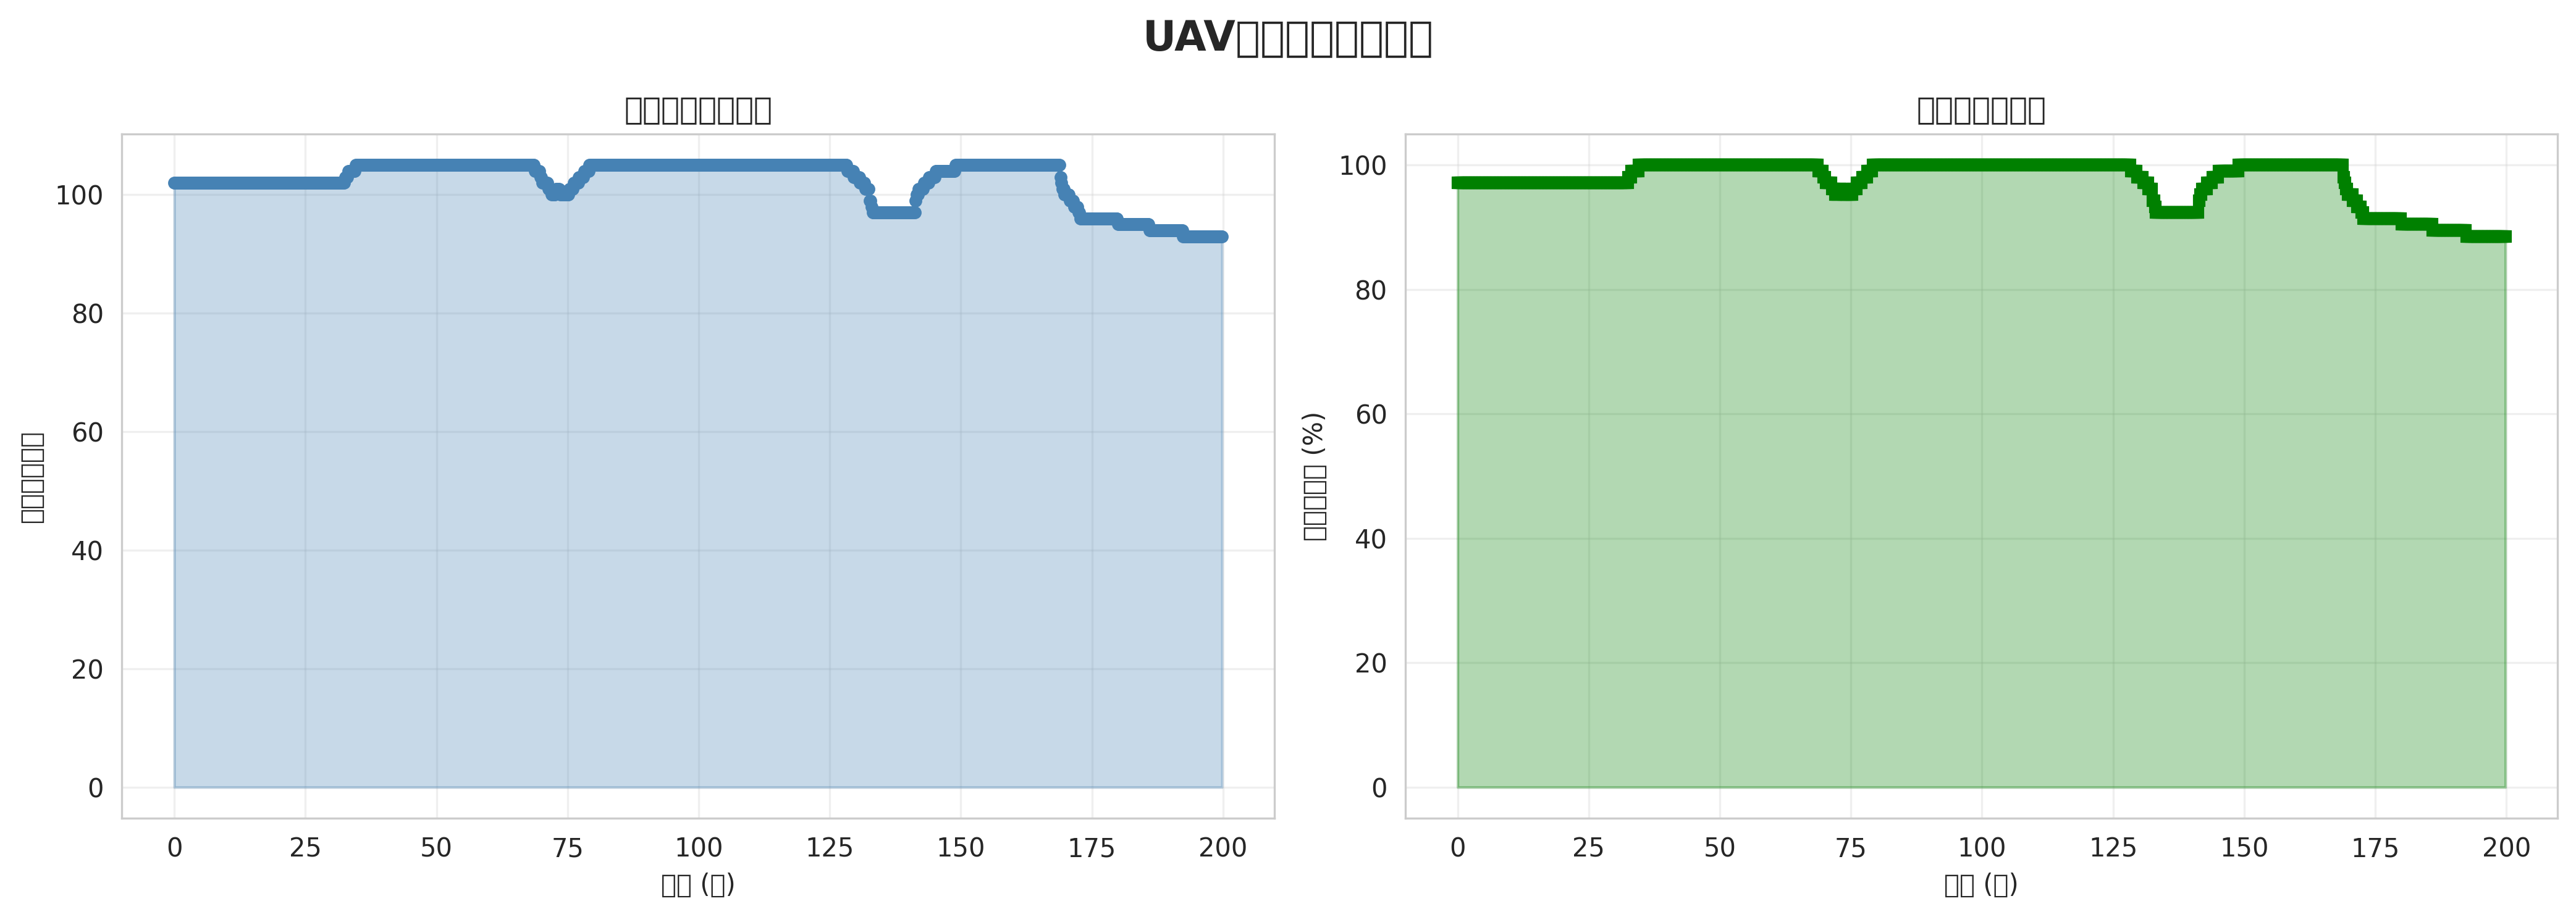

The table this chart was drawn from, first rows:
time, num_links, connectivity
0, 102, 0.9714
0.2, 102, 0.9714
0.4, 102, 0.9714
0.6, 102, 0.9714
0.8, 102, 0.9714
1, 102, 0.9714
1.2, 102, 0.9714
1.4, 102, 0.9714
1.6, 102, 0.9714
1.8, 102, 0.9714
2, 102, 0.9714
2.2, 102, 0.9714
2.4, 102, 0.9714
2.6, 102, 0.9714
2.8, 102, 0.9714
3, 102, 0.9714
3.2, 102, 0.9714
3.4, 102, 0.9714
3.6, 102, 0.9714
3.8, 102, 0.9714
4, 102, 0.9714
4.2, 102, 0.9714
4.4, 102, 0.9714
4.6, 102, 0.9714
4.8, 102, 0.9714
5, 102, 0.9714
5.2, 102, 0.9714
5.4, 102, 0.9714
5.6, 102, 0.9714
5.8, 102, 0.9714
6, 102, 0.9714
6.2, 102, 0.9714
6.4, 102, 0.9714
6.6, 102, 0.9714
6.8, 102, 0.9714
7, 102, 0.9714
7.2, 102, 0.9714
7.4, 102, 0.9714
7.6, 102, 0.9714
7.8, 102, 0.9714
8, 102, 0.9714
8.2, 102, 0.9714
8.4, 102, 0.9714
8.6, 102, 0.9714
8.8, 102, 0.9714
9, 102, 0.9714
9.2, 102, 0.9714
9.4, 102, 0.9714
9.6, 102, 0.9714
9.8, 102, 0.9714
10, 102, 0.9714
10.2, 102, 0.9714
10.4, 102, 0.9714
10.6, 102, 0.9714
10.8, 102, 0.9714
11, 102, 0.9714
11.2, 102, 0.9714
11.4, 102, 0.9714
11.6, 102, 0.9714
11.8, 102, 0.9714
... 940 more rows
